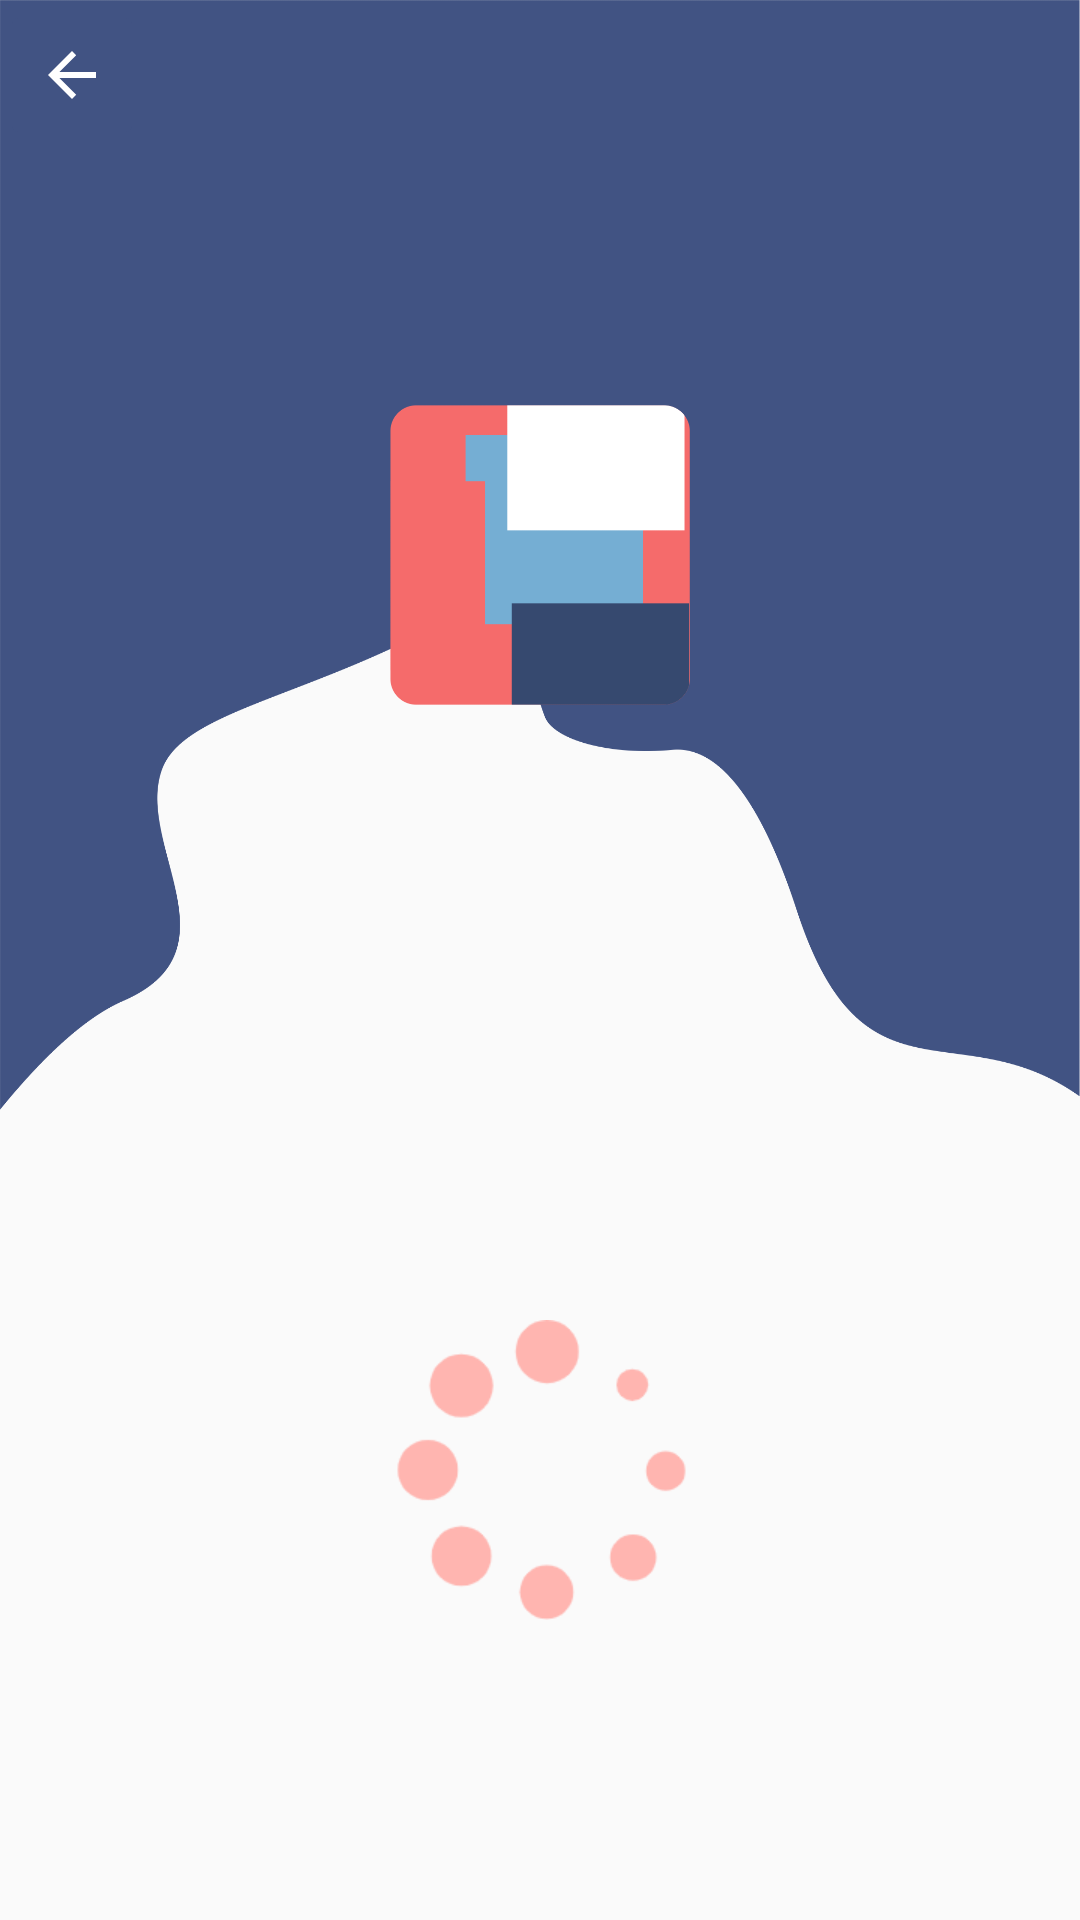

Reconstruct the res/layout file that produces this screen, plus the resources it refers to.
<!-- AndroidManifest.xml: application theme AppTheme -->
<!-- res/layout/activity_user.xml -->
<?xml version="1.0" encoding="utf-8"?>
<androidx.constraintlayout.widget.ConstraintLayout xmlns:android="http://schemas.android.com/apk/res/android"
    xmlns:app="http://schemas.android.com/apk/res-auto"
    xmlns:tools="http://schemas.android.com/tools"
    android:layout_width="match_parent"
    android:layout_height="match_parent"
    tools:context=".UserActivity">

    <FrameLayout
        android:id="@+id/frameLayout"
        android:layout_width="match_parent"
        android:layout_height="370dp"
        android:background="@mipmap/usersbg"
        tools:ignore="MissingConstraints">

        <ImageButton
            android:id="@+id/re"
            android:layout_width="wrap_content"
            android:layout_height="50dp"
            android:layout_weight="1"
            android:backgroundTint="#415383"
            android:foregroundTint="#415383"
            android:tint="#ffffff"
            app:srcCompat="@drawable/abc_vector_test" />

        <ImageView
            android:id="@+id/iid"
            android:layout_width="100dp"
            android:layout_height="100dp"
            android:layout_gravity="center"
            android:scaleType="centerCrop"
            android:src="@mipmap/iid" />
    </FrameLayout>

    <TableLayout
        android:id="@+id/tableLayout"
        android:layout_width="match_parent"
        android:layout_height="wrap_content"
        android:paddingLeft="20dp"
        android:paddingRight="20dp"
        app:layout_constraintBottom_toBottomOf="parent"
        app:layout_constraintEnd_toEndOf="parent"
        app:layout_constraintHorizontal_bias="0.5"
        app:layout_constraintStart_toStartOf="parent"
        app:layout_constraintTop_toBottomOf="@+id/frameLayout">

        <TableRow
            android:layout_width="match_parent"
            android:layout_height="match_parent">

            <TextView
                android:id="@+id/nicheng"
                android:layout_width="wrap_content"
                android:layout_height="wrap_content"
                android:textColor="#415383"
                android:textSize="18dp" />

            <TextView
                android:id="@+id/name"
                android:layout_width="wrap_content"
                android:layout_height="wrap_content"
                android:paddingLeft="20dp"
                android:textColor="#333333"
                android:textSize="18dp" />
        </TableRow>

        <TableRow
            android:layout_width="match_parent"
            android:layout_height="match_parent"
            android:paddingTop="16dp">

            <TextView
                android:id="@+id/zhanghao"
                android:layout_width="wrap_content"
                android:layout_height="wrap_content"
                android:textColor="#415383"
                android:textSize="18dp" />

            <TextView
                android:id="@+id/uid"
                android:layout_width="0dp"
                android:layout_height="wrap_content"
                android:layout_weight="1"
                android:paddingLeft="20dp"
                android:textColor="#333333"
                android:textSize="18dp" />

            <TextView
                android:id="@+id/jizhu"
                android:layout_width="0dp"
                android:layout_height="wrap_content"
                android:layout_weight="1"
                android:paddingLeft="20dp"
                android:textSize="12dp" />
        </TableRow>

        <TableRow
            android:layout_width="match_parent"
            android:layout_height="match_parent"
            android:paddingTop="16dp">

            <TextView
                android:id="@+id/jianjie"
                android:layout_width="wrap_content"
                android:layout_height="wrap_content"
                android:textColor="#415383"
                android:textSize="18dp" />

            <TextView
                android:id="@+id/note"
                android:layout_width="wrap_content"
                android:layout_height="wrap_content"
                android:gravity="left"
                android:maxLines="5"
                android:paddingLeft="20dp"
                android:singleLine="false"
                android:textColor="#333333"
                android:textSize="18dp" />
        </TableRow>

    </TableLayout>

    <ImageView
        android:id="@+id/loading"
        android:layout_width="match_parent"
        android:layout_height="100dp"
        android:layout_gravity="center"
        android:layout_marginBottom="100dp"
        app:layout_constraintBottom_toBottomOf="parent"
        app:layout_constraintEnd_toEndOf="parent"
        app:layout_constraintStart_toEndOf="@+id/tableLayout"
        app:srcCompat="@mipmap/loading" />


</androidx.constraintlayout.widget.ConstraintLayout>
<!-- resources referenced by this layout -->
<resources>
  <!-- mipmap iid: png bitmap (mipmap, 8762 bytes) -->
  <!-- mipmap loading: png bitmap (mipmap, 6477 bytes) -->
  <!-- mipmap usersbg: png bitmap (mipmap, 55448 bytes) -->
  <style name="AppTheme" parent="Theme.AppCompat.Light.NoActionBar">
          
          <item name="colorPrimary">@color/colorPrimary</item>
          <item name="colorPrimaryDark">@color/colorPrimaryDark</item>
          <item name="colorAccent">@color/colorAccent</item>
      </style>
  <color name="colorPrimary">#6200EE</color>
  <color name="colorPrimaryDark">#333333</color>
  <color name="colorAccent">#03DAC5</color>
</resources>
